Run: headless pygame with SDL's dummy video driver; simulated clock (each Clock.tick advances the game by its frame time, no real sleeping); random seed 0; keys injected as events and as key.get_pressed() state; mouse plan: one left click at the window centre at the start of phase 2, then a move to the lower-right quarter at the start of phase 3.
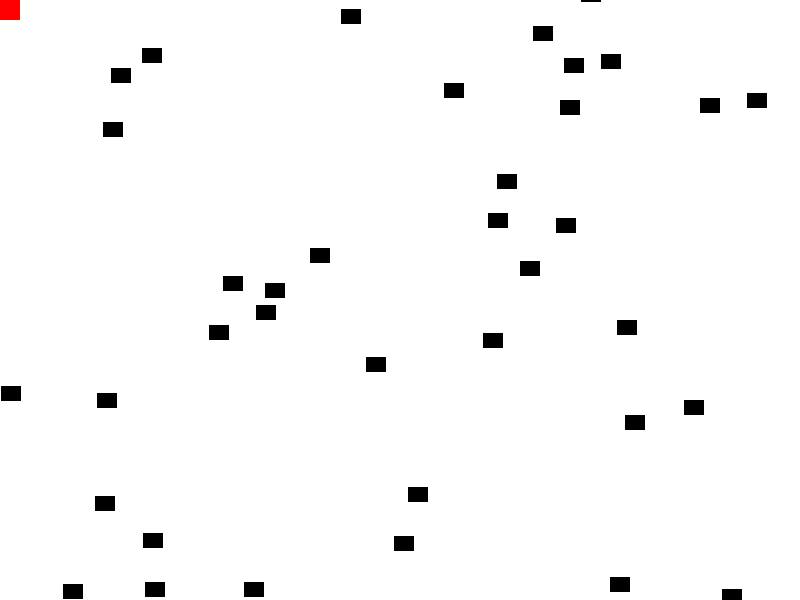
Frame 1 of 4 · flips 1–60 · no input
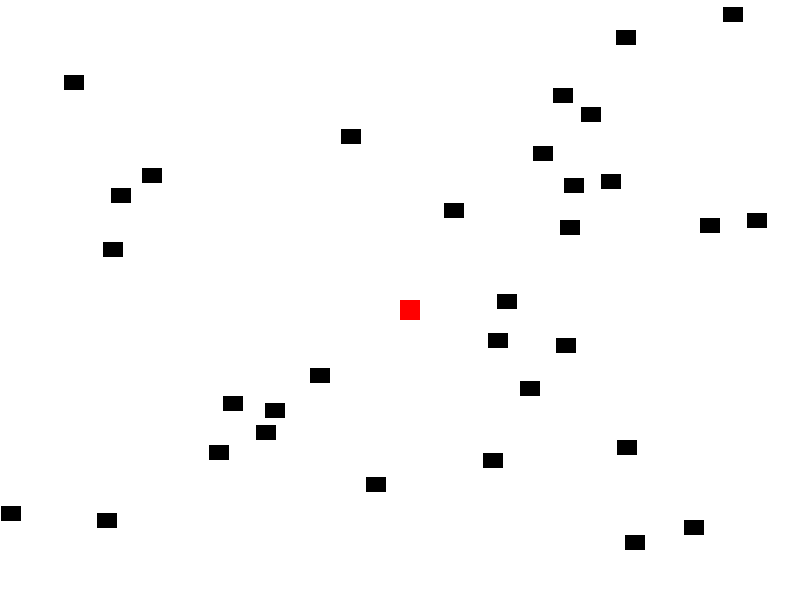
Frame 2 of 4 · flips 61–180 · clicked the window centre · tapped SPACE, RETURN · held RIGHT (→), D
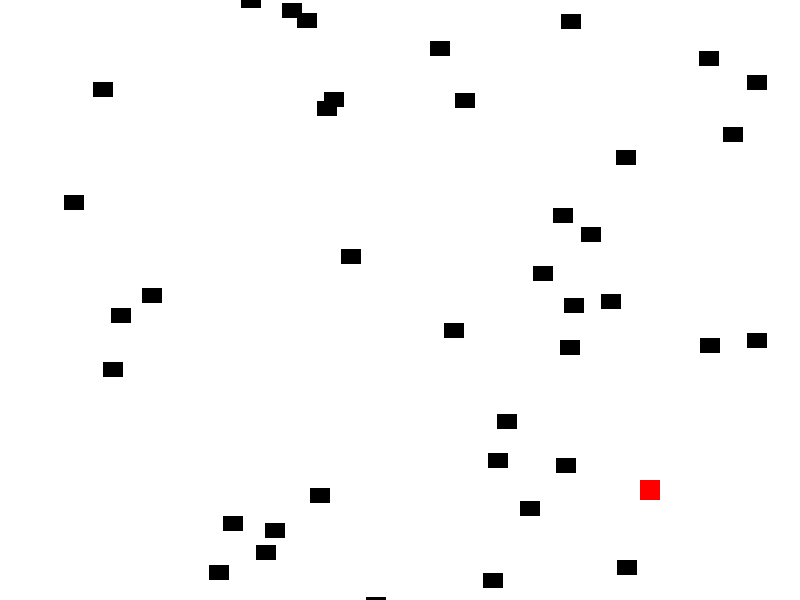
Frame 3 of 4 · flips 181–300 · moved the mouse to the lower-right quarter · held DOWN (↓), S
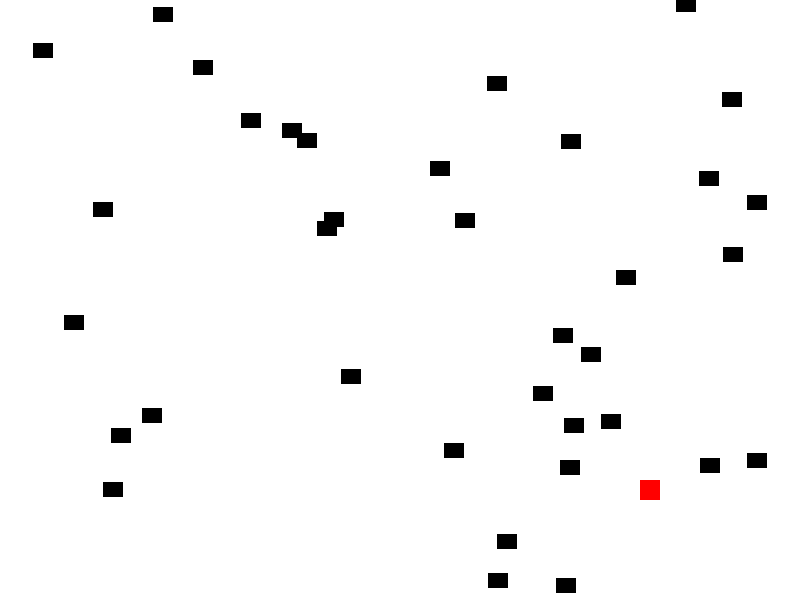
Frame 4 of 4 · flips 301–420 · held LEFT (←), A, UP (↑), W

The pygame program that drew these frames:

# starting template to make breakout clone
# with thanks to programarcadegames.com
# break2.py -- attempt to organize classes in a nice OO way


import pygame
import random

#-------------global constants----------------------------#
from pygame.locals import(
    RLEACCEL,
    K_UP,
    K_DOWN,
    K_LEFT,
    K_RIGHT,
    K_ESCAPE,
    KEYDOWN,
    QUIT
)

 
# Define some colors
BLACK = (0, 0, 0)
WHITE = (255, 255, 255)
GREEN = (0, 255, 0)
RED = (255, 0, 0)
BLUE = (0, 0, 255)

SCREEN_WIDTH = 800
SCREEN_HEIGHT = 600


#########################################################################################################
#
# classes
#
#########################################################################################################


# a simple block the player collects
class Block(pygame.sprite.Sprite):
    def __init__(self, color, width, height):
        # constructor

        super().__init__()

        # create image of block, fill w color
        self.image = pygame.Surface([width, height])
        self.image.fill(color)

        # get rectangle of image that has the dimensions
        self.rect = self.image.get_rect()
    
    def update(self):
        # called each frame
        # move block down one pixel
        self.rect.y += 1
        # if blocks go off the bottom of the screen,
        # send them back to the top
        if self.rect.y > SCREEN_HEIGHT + 100: # docs say 410, why
            self.reset_pos()
 

    def reset_pos(self):
        # reset position at top of screen at random x location
        # called by update() or if there is a collision
        self.rect.y = random.randrange(-300, -20) # i dont understand why these numbers
        self.rect.x = random.randrange(0, SCREEN_WIDTH)

# player class (real similar to block)
class Player(pygame.sprite.Sprite):
    def __init__(self, color, width, height):
        # constructor

        super().__init__()

        # create image of block, fill w color
        self.image = pygame.Surface([width, height])
        self.image.fill(color)

        # get rectangle of image that has the dimensions
        self.rect = self.image.get_rect()

    def update(self):
        
        # Update the player location
        pos = pygame.mouse.get_pos()
        self.rect.x = pos[0]
        self.rect.y = pos[1]

# game class.  if we need to reset the game, just make a new instance
# of this class
class Game(object):
    def __init__(self):

        self.score = 0
        self.game_over = False

        # create sprite lists
        self.block_list = pygame.sprite.Group()
        self.all_sprites_list = pygame.sprite.Group()

        # create block sprites
        # make a bunch of blocks
        for i in range(50):
            # make a block object
            block = Block(BLACK, 20, 15)

            # put in random location
            block.rect.x = random.randrange(SCREEN_WIDTH)
            block.rect.y = random.randrange(-300, SCREEN_HEIGHT)

            # add to list of sprites
            self.block_list.add(block)
            self.all_sprites_list.add(block)

        # create the player
        self.player = Player(RED, 20,20)
        self.all_sprites_list.add(self.player)

    def process_events(self):
        # process all events.  returns "True" if we need to close the window

        for event in pygame.event.get():
            if event.type == pygame.QUIT:
                return True
            if event.type == pygame.MOUSEBUTTONDOWN:
                if self.game_over:
                    self.__init__()
        
        return False

    def run_logic(self):
        # this runs for each frame.  
        # updates positions and checks for collisons

        if not self.game_over:
            # move all sprites (call each sprite's update()  method)
            self.all_sprites_list.update()

            # check if player block has collided with anything
            blocks_hit_list = pygame.sprite.spritecollide(self.player, self.block_list, True)
            
            # go through hit list and update score
            for block in blocks_hit_list:
                self.score += 1
                print(self.score)

            if len(self.block_list) == 0:
                self.game_over = True

    def display_frame(self, screen):
        # display everything that needs to go to the screen
        screen.fill(WHITE)

        if self.game_over:
            font = pygame.font.SysFont("serif", 25)
            text = font.render("Game Over, click to restart", True, BLACK)
            center_x = (SCREEN_WIDTH // 2) - (text.get_width() // 2)
            center_y = (SCREEN_HEIGHT // 2) - (text.get_height() // 2)
            screen.blit(text, [center_x, center_y])
        
        if not self.game_over:
            self.all_sprites_list.draw(screen)
        
        pygame.display.flip()

#-------end of classes--------------------------------------------------------------------------------------------------------------


def main():
    pygame.init()

    size = [SCREEN_WIDTH, SCREEN_HEIGHT]
    screen = pygame.display.set_mode(size)

    pygame.display.set_caption("breaky 2")
    pygame.mouse.set_visible(False)

    # create our objects 
    done = False
    clock = pygame.time.Clock()

    # create instance of Game!
    mygame = Game()

    # main game loop
    while not done:

        # process events: mouse clicks, keys
        done = mygame.process_events()

        # update object positions and check for collisions
        mygame.run_logic()

        # draw the current frame
        mygame.display_frame(screen)

        # pause for the next frame
        clock.tick(60)

    # done, close window and exit
    pygame.quit()

# call main function using magic incantiation, start up
if __name__ == "__main__":
    main()
